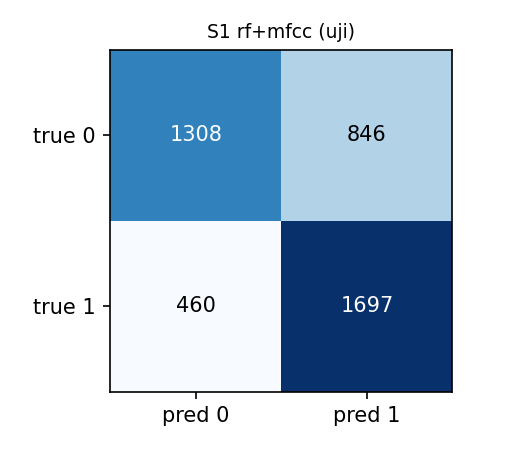

Data behind this chart, as committed beside it:
, pred_0, pred_1
true_0, 1308, 846
true_1, 460, 1697
